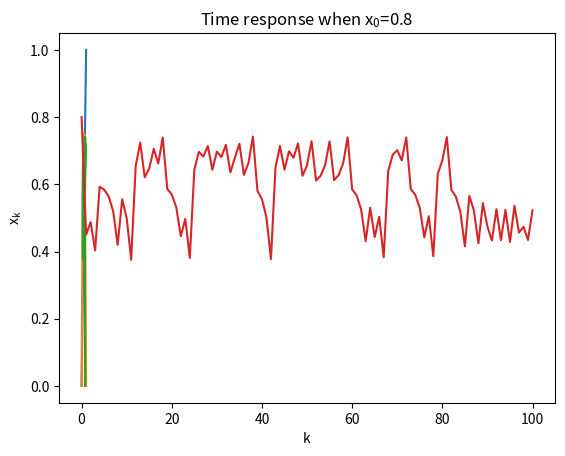

Reproduce this figure in Python.
import numpy as np
import matplotlib.pyplot as plt

a = 1.5
x_0 = 0.8
k = 100

def T2(x):
    if x < 1 / (2*a):
        return a**2 * x
    if x < 0.5:
        return a - a**2 * x
    if x < 1 - (1 / (2*a)):
        return a - a**2 + a**2 * x
    if x <= 1:
        return a**2 - a**2 * x
    
x = np.linspace(0, 1, 1000)
y = x

t = [T2(i) for i in x]

orbits = np.zeros((2*k+1, 2))
orbits[0] = [x_0, 0]
x_k = [x_0]

for i in range(k):
    x_k.append(T2(x_k[-1]))
    orbits[2*i+1] = [x_k[i], x_k[i+1]]
    orbits[2*i+2] = [x_k[i+1], x_k[i+1]]

plt.plot(x, y)
plt.plot(x, t)
plt.plot(orbits[:, 0], orbits[:, 1])
plt.title(r'Orbit when $\mathregular{x_0}$=0.8, k=100')
plt.xlabel(r'$\mathregular{x_k}$')
plt.ylabel(r'$\mathregular{x_k+1}$')
plt.show()

plt.plot(x_k)
plt.title(r'Time response when $\mathregular{x_0}$=0.8')
plt.xlabel('k')
plt.ylabel(r'$\mathregular{x_k}$')
plt.show()